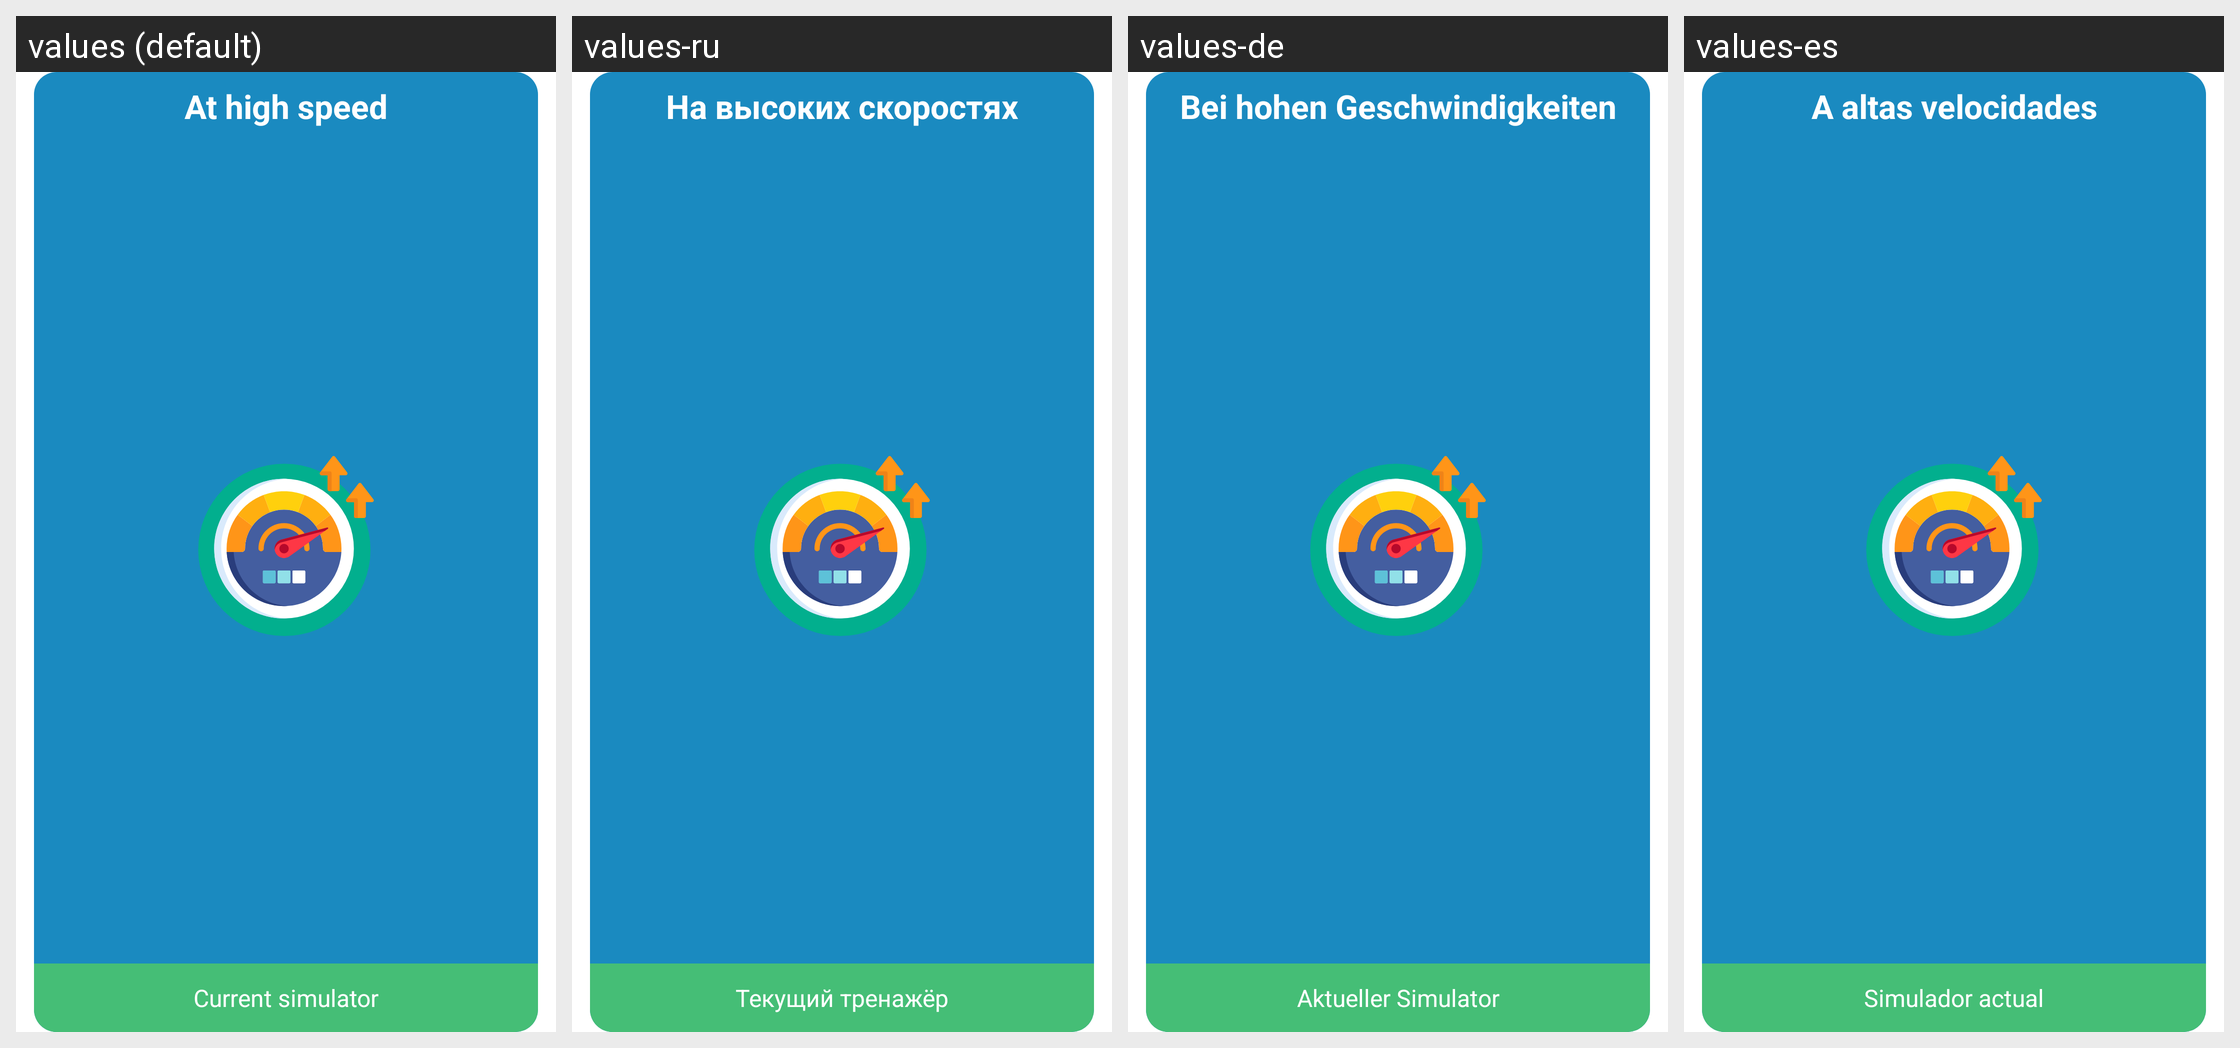

Here is an Android app screen in its default locale and in the app's own translations. Write out the translated-string differences for the strings that appear on this screen.
Android screen res/layout/pass_course_training_page.xml rendered under 4 locales, left to right: values (default), values-ru, values-de, values-es. Device: Nexus 5 (rendered at 1080×1920; each locale shown at half size, 540×960, under a caption strip naming it); theme AppTheme.
Other locales in the repository, not shown: values-af, values-bs, values-ca, values-fr, values-fr-rCA, values-gl, values-it, values-ml, values-pt, values-sr, values-sv.
Strings drawn on this screen, with the default value and each locale's value (text and hints the layout hard-codes, and strings that could not be matched under every locale, appear in the picture but are not listed):

more_speed_ads_title
  values: At high speed
  values-ru: На высоких скоростях
  values-de: Bei hohen Geschwindigkeiten
  values-es: A altas velocidades

pass_course_current_trainer
  values: Current simulator
  values-ru: Текущий тренажёр
  values-de: Aktueller Simulator
  values-es: Simulador actual
